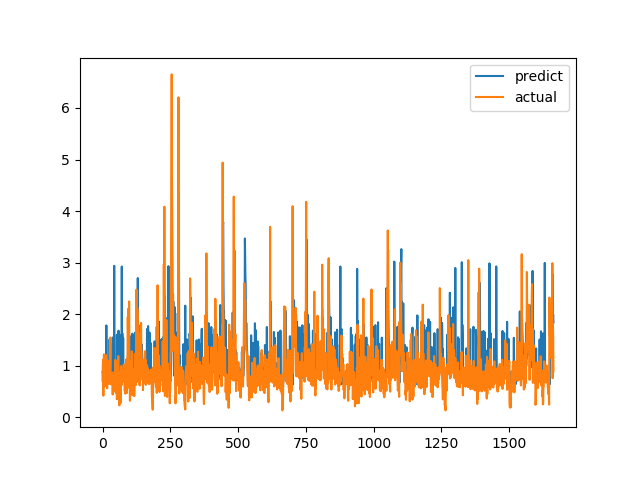

The table this chart was drawn from, first rows:
predict, actual
0.875, 0.7094
0.8564, 1.015
0.7077, 1.116
0.9979, 0.4183
0.8695, 1.002
0.9275, 1.219
1.013, 1.143
0.7163, 0.6528
0.9717, 0.6747
0.8231, 0.601
0.7364, 0.6695
0.7039, 0.6538
0.7947, 0.7814
0.8348, 1.206
1.781, 0.8469
0.9507, 0.8286
0.9403, 0.6482
0.8042, 0.5624
0.8383, 0.7183
0.8013, 1.1
0.8776, 0.9542
0.9508, 0.729
0.752, 0.6694
0.8789, 0.8631
0.9037, 0.6465
0.8627, 0.8223
1.512, 0.9236
0.9089, 0.8301
0.9118, 1.067
0.9762, 1.546
1.157, 0.6827
1.05, 0.6386
0.8335, 0.6464
0.8891, 0.6881
1.407, 0.7274
0.816, 0.65
0.6442, 0.8694
0.8624, 0.4409
1.547, 0.4519
0.7103, 0.7575
0.8015, 0.4952
0.7486, 0.6851
0.789, 0.7244
2.938, 0.8654
0.8579, 0.74
0.8445, 0.8071
0.8743, 0.8204
0.8919, 1.114
0.9749, 1.109
1.02, 0.4751
0.9008, 1.039
0.7975, 0.9458
0.9783, 0.7878
1.6, 0.3505
0.6585, 0.9368
1.51, 0.9868
0.8909, 0.647
0.837, 1.03
0.9158, 1.187
1.679, 0.9329
... 1,604 more rows
